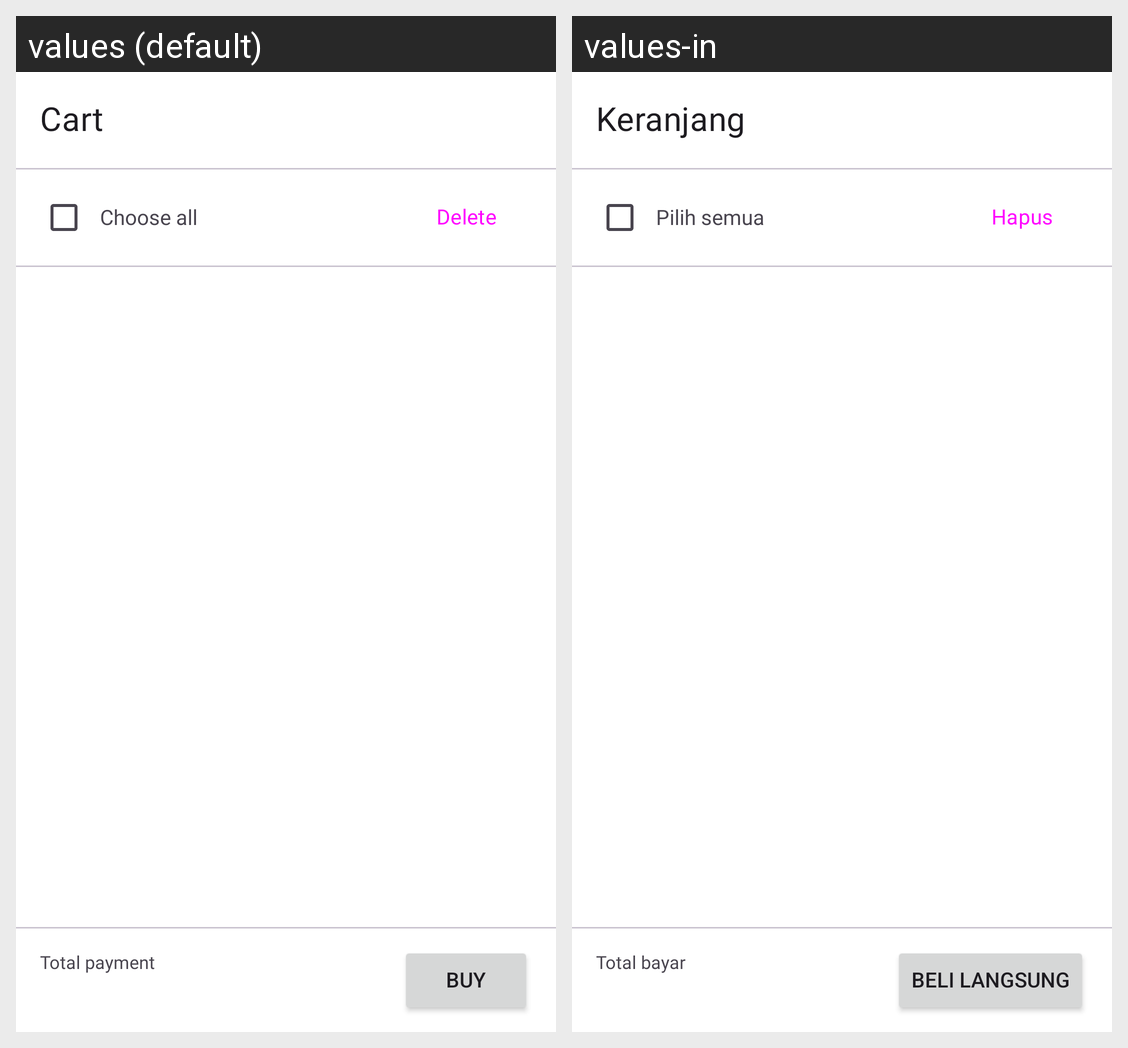

The same Android screen rendered under two of its app's locales, left to right. List the strings drawn on it with the default value and each locale's translation.
Android screen res/layout/fragment_chart.xml rendered under 2 locales, left to right: values (default), values-in. Device: Nexus 5 (rendered at 1080×1920; each locale shown at half size, 540×960, under a caption strip naming it); theme Theme.Ecommerce.
Strings drawn on this screen, with the default value and each locale's value (text and hints the layout hard-codes, and strings that could not be matched under every locale, appear in the picture but are not listed):

chart
  values: Cart
  values-in: Keranjang

choose_all
  values: Choose all
  values-in: Pilih semua

delete
  values: Delete
  values-in: Hapus

total_payment
  values: Total payment
  values-in: Total bayar

buy
  values: Buy
  values-in: Beli langsung
